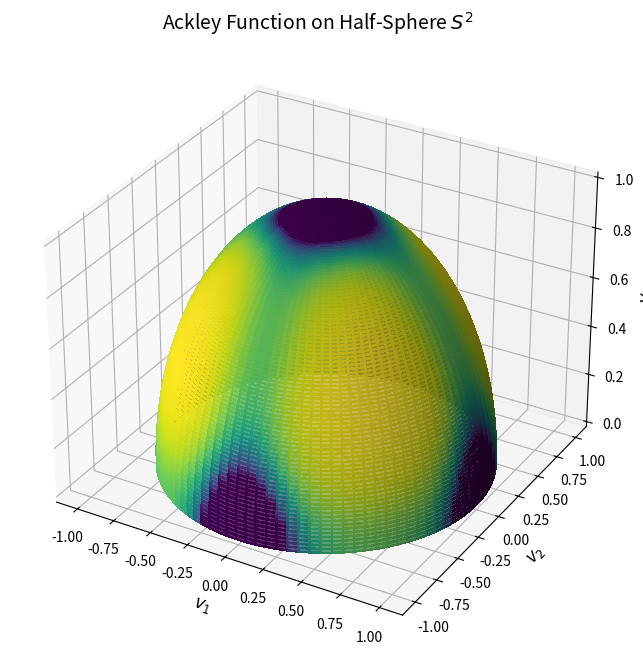

Recreate this plot in Python.
"""
import numpy as np
import matplotlib.pyplot as plt
from mpl_toolkits.mplot3d import Axes3D

#figure: first figure, a representation of particle movements in 2d rastrigin ----------------------------------------------

# Define the Rastrigin function
def rastrigin(x):
    return 10 * len(x) + sum(x_i**2 - 10 * np.cos(2 * np.pi * x_i) for x_i in x)

# Generate the Rastrigin function values
x_2d = np.linspace(-5.12, 5.12, 200)
y_2d = np.linspace(-5.12, 5.12, 200)
X, Y = np.meshgrid(x_2d, y_2d)
Z = np.array([rastrigin([x, y]) for x, y in zip(X.ravel(), Y.ravel())]).reshape(X.shape)

# Number of particles
num_particles = 30

# Random initial positions for particles
particles_x = np.random.uniform(-5, 5, num_particles)
particles_y = np.random.uniform(-5, 5, num_particles)

# Simulate random movements (as an example, not actual CBO algorithm)
movements_x = np.random.uniform(-1, 1, num_particles)
movements_y = np.random.uniform(-1, 1, num_particles)

# Final positions after movement
final_x = particles_x + movements_x
final_y = particles_y + movements_y

# Plot the Rastrigin contour
plt.figure(figsize=(10, 8))
plt.contourf(X, Y, Z, levels=50, cmap='viridis')
plt.colorbar(label='f(x, y)')
plt.title('Rastrigin Function with Particle Movements')
plt.xlabel('x')
plt.ylabel('y')

# Plot the particles and their movements
for i in range(num_particles):
    plt.plot(particles_x[i], particles_y[i], 'ro')  # Initial positions
    plt.arrow(
        particles_x[i], particles_y[i],
        movements_x[i], movements_y[i],
        head_width=0.2, head_length=0.2, fc='black', ec='black'
    )  # Arrows indicating movement

plt.xlim(-5, 5)
plt.ylim(-5, 5)
plt.grid(False)
plt.show()

#----------------------------------------------------------------------------------------------














#figure: rastrigin in 1d, 2d, 3d ----------------------------------------------------------------

# Define the Rastrigin function
def rastrigin(x):
    return 10 * len(x) + sum(x_i**2 - 10 * np.cos(2 * np.pi * x_i) for x_i in x)

# 1D Rastrigin
x_1d = np.linspace(-5.12, 5.12, 1000)
y_1d = [rastrigin([x]) for x in x_1d]

plt.figure(figsize=(10, 5))
plt.plot(x_1d, y_1d)
plt.title('Rastrigin Function in 1D')
plt.xlabel('x')
plt.ylabel('f(x)')
plt.grid(True)
plt.show()

# 2D Rastrigin
x_2d = np.linspace(-5.12, 5.12, 200)
y_2d = np.linspace(-5.12, 5.12, 200)
X, Y = np.meshgrid(x_2d, y_2d)
Z = np.array([rastrigin([x, y]) for x, y in zip(X.ravel(), Y.ravel())]).reshape(X.shape)

plt.figure(figsize=(8, 6))
contour = plt.contourf(X, Y, Z, levels=50, cmap='viridis')
plt.colorbar(contour)
plt.title('Rastrigin Function in 2D')
plt.xlabel('x')
plt.ylabel('y')
plt.show()

# 3D Rastrigin
fig = plt.figure(figsize=(10, 7))
ax = fig.add_subplot(111, projection='3d')

# Plot the surface
ax.plot_surface(X, Y, Z, cmap='viridis', edgecolor='none', alpha=0.9)
ax.set_title('Rastrigin Function in 3D')
ax.set_xlabel('x')
ax.set_ylabel('y')
ax.set_zlabel('f(x, y)')

plt.show()

#------------------------------------------------------------------------------------







#
"""

import numpy as np
import matplotlib.pyplot as plt

# Define the Ackley function for 3D surfaces
def ackley(v1, v2, v3, a=20, b=0.2, c=2 * np.pi):
    r = np.sqrt(v1**2 + v2**2 + v3**2)
    return -a * np.exp(-b * r) - np.exp(np.cos(c * v1) + np.cos(c * v2) + np.cos(c * v3)) + a + np.exp(1)

# Half-Sphere S^2 Parameterization
phi = np.linspace(0, np.pi / 2, 100)  # Polar angle
theta = np.linspace(0, 2 * np.pi, 100)  # Azimuthal angle
phi, theta = np.meshgrid(phi, theta)
x_sphere = np.sin(phi) * np.cos(theta)
y_sphere = np.sin(phi) * np.sin(theta)
z_sphere = np.cos(phi)

# Calculate Ackley function on the sphere
ackley_sphere = ackley(x_sphere, y_sphere, z_sphere)

# Plot the half-sphere
fig = plt.figure(figsize=(8, 8))
ax = fig.add_subplot(111, projection='3d')
surface = ax.plot_surface(
    x_sphere, y_sphere, z_sphere, facecolors=plt.cm.viridis(ackley_sphere / np.max(ackley_sphere)),
    rstride=1, cstride=1, antialiased=False, alpha=0.8
)
ax.set_title('Ackley Function on Half-Sphere $S^2$', fontsize=14)
ax.set_xlabel('$v_1$', fontsize=12)
ax.set_ylabel('$v_2$', fontsize=12)
ax.set_zlabel('$v_3$', fontsize=12)

plt.show()
